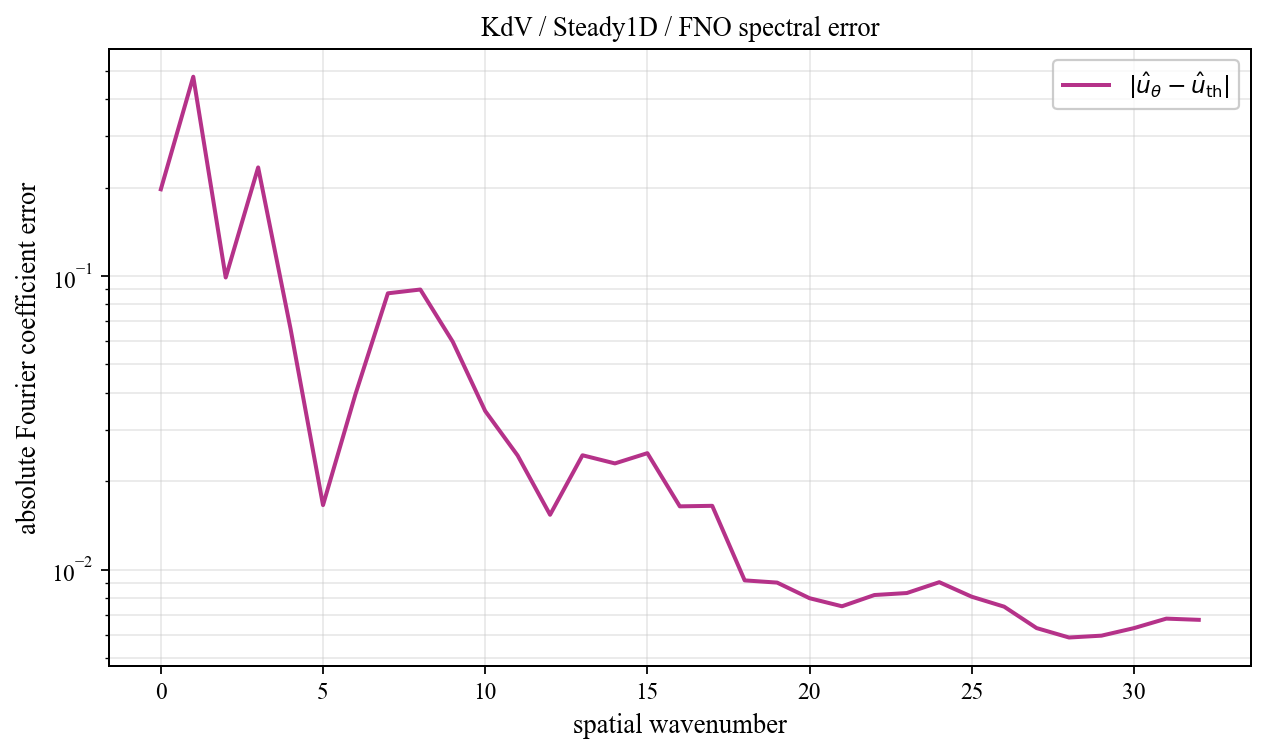

The file beside this chart, header and first rows:
spatial_wavenumber, prediction_magnitude, theory_magnitude, absolute_coefficient_error
0, 0.2532, 0.4506, 0.1974
1, 0.5689, 0.3667, 0.4773
2, 0.2699, 0.3137, 0.09882
3, 0.2538, 0.02118, 0.2344
4, 0.06351, 0.01217, 0.06602
5, 0.01076, 0.008508, 0.01658
6, 0.04098, 0.006543, 0.03956
7, 0.08808, 0.005331, 0.0873
8, 0.09416, 0.004515, 0.08993
9, 0.06362, 0.00393, 0.05971
10, 0.03796, 0.003492, 0.03469
11, 0.02601, 0.003152, 0.02447
12, 0.01663, 0.002881, 0.01537
13, 0.02703, 0.002662, 0.02451
14, 0.02547, 0.00248, 0.02299
15, 0.02721, 0.002328, 0.02492
16, 0.01843, 0.0022, 0.01642
17, 0.01833, 0.002091, 0.01649
18, 0.0108, 0.001997, 0.009188
19, 0.01089, 0.001916, 0.00903
20, 0.009743, 0.001846, 0.007989
21, 0.009276, 0.001786, 0.007499
22, 0.009916, 0.001734, 0.008191
23, 0.01001, 0.001689, 0.00832
24, 0.01069, 0.001651, 0.009058
25, 0.009659, 0.001618, 0.008083
26, 0.009025, 0.001591, 0.007476
27, 0.007838, 0.001568, 0.00632
28, 0.007412, 0.00155, 0.005869
29, 0.007491, 0.001536, 0.005955
30, 0.007842, 0.001526, 0.006317
31, 0.008327, 0.001521, 0.006807
32, 0.008261, 0.001519, 0.006743
